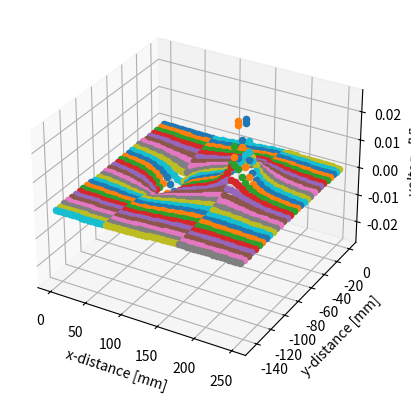

The matplotlib source for this figure:
import matplotlib.pyplot as plt
import math
import numpy as np

x_max: int = 255  # in mm
y_max: int = 150  # in mm
step: int = 5  # in mm

epsilon_0 = 8.854 * 10 ** -12
epsilon_r: int = 10
epsilon = epsilon_0 * epsilon_r

U: float = 10  # in V
A = 2 * 8  # in mm

electrode_1 = (70, 60)
electrode_2 = (170, 60)


def get_d(p1: tuple[int, int], p2: tuple[int, int]) -> float:
    potenz1 = math.pow((p1[0]-p2[0]), 2)
    potenz2 = math.pow((p1[1]-p2[1]), 2)
    return math.sqrt(potenz1 + potenz2)


def magic_math_function(p: tuple[int, int]) -> float:
    k = 1/(4 * math.pi * epsilon)
    C = epsilon * A / get_d(electrode_1, electrode_2)
    Q1 = -U * C
    Q2 = U * C

    V1 = k * Q1 / get_d(p, electrode_1)
    V2 = k * Q2 / get_d(p, electrode_2)

    return V1 + V2  # +-?


def main():
    data = []
    for x in range(0, x_max, step):
        for y in range(0, y_max, step):
            if (x, y) == electrode_1 or (x, y) == electrode_2:
                continue
            v = magic_math_function(p=(x, y))
            print(f"{v = }")
            data.append([x, y, v])

    # Just plotting.
    ax = plt.axes(projection="3d")
    ax.set_ylabel("y-distance [mm]")
    ax.set_xlabel("x-distance [mm]")
    ax.set_zlabel("voltage [V]")

    for i in data:
        ax.scatter(i[0], -i[1], i[2])

    plt.show()


if __name__ == "__main__":
    main()
